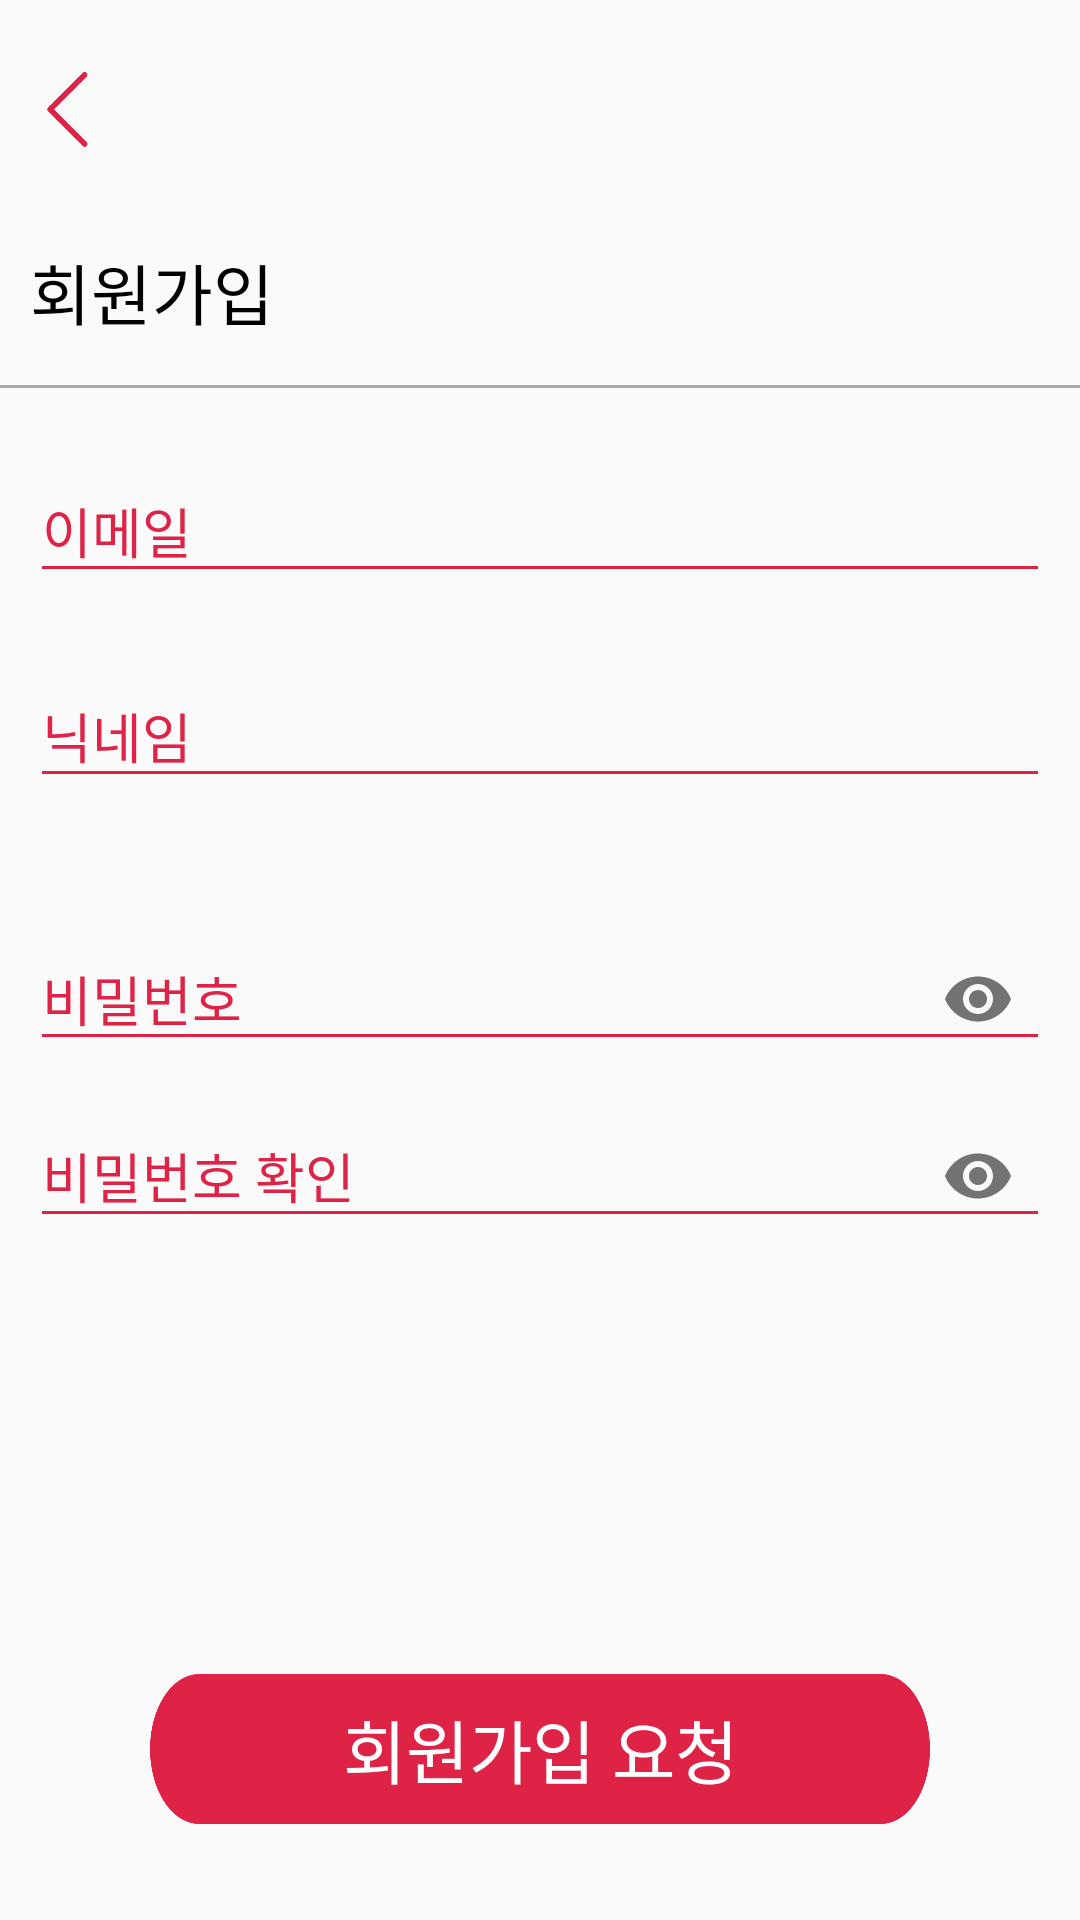

Reconstruct the res/layout file that produces this screen, plus the resources it refers to.
<!-- AndroidManifest.xml: application theme AppTheme -->
<!-- res/layout/activity_sign_up.xml -->
<?xml version="1.0" encoding="utf-8"?>
<androidx.constraintlayout.widget.ConstraintLayout xmlns:android="http://schemas.android.com/apk/res/android"
    xmlns:app="http://schemas.android.com/apk/res-auto"
    xmlns:tools="http://schemas.android.com/tools"
    android:layout_width="match_parent"
    android:layout_height="match_parent"
    tools:context=".view.account.SignUpActivity">


    <ImageView
        android:id="@+id/su_img_back"
        android:layout_width="25dp"
        android:layout_height="25dp"
        android:layout_marginStart="10dp"
        android:layout_marginTop="24dp"
        app:layout_constraintStart_toStartOf="parent"
        app:layout_constraintTop_toTopOf="parent"
        app:srcCompat="@drawable/back" />

    <TextView
        android:id="@+id/su_tv_sign_up"
        android:layout_width="wrap_content"
        android:layout_height="wrap_content"
        android:layout_marginStart="10dp"
        android:layout_marginTop="32dp"
        android:text="@string/su_tv_sign_up"
        android:textColor="#000000"
        android:textSize="22sp"
        app:layout_constraintStart_toStartOf="parent"
        app:layout_constraintTop_toBottomOf="@+id/su_img_back" />

    <View
        android:id="@+id/view"
        android:layout_width="match_parent"
        android:layout_height="1dp"
        android:layout_marginTop="15dp"
        android:background="@android:color/darker_gray"
        app:layout_constraintEnd_toEndOf="parent"
        app:layout_constraintStart_toStartOf="parent"
        app:layout_constraintTop_toBottomOf="@+id/su_tv_sign_up" />

    <com.google.android.material.textfield.TextInputLayout
        android:id="@+id/fp_edtl_email"
        android:layout_width="0dp"
        android:layout_height="wrap_content"
        android:layout_marginStart="10dp"
        android:layout_marginTop="16dp"
        android:layout_marginEnd="10dp"
        android:backgroundTint="@color/kinditMainColor1"
        android:ems="10"
        android:hint="@string/su_edt_email"
        android:textColorHint="@color/kinditMainColor1"
        app:helperTextTextColor="@color/kinditMainColor1"
        app:layout_constraintEnd_toEndOf="parent"
        app:layout_constraintStart_toStartOf="parent"
        app:layout_constraintTop_toBottomOf="@+id/view"
        tools:ignore="TextFields">

        <com.google.android.material.textfield.TextInputEditText
            android:id="@+id/fp_edt_email"
            android:layout_width="match_parent"
            android:layout_height="wrap_content"
            android:backgroundTint="@color/kinditMainColor1"
            android:inputType="text"
            android:maxLines="1" />

    </com.google.android.material.textfield.TextInputLayout>

    <com.google.android.material.textfield.TextInputLayout
        android:id="@+id/su_edtl_nickname"
        android:layout_width="0dp"
        android:layout_height="wrap_content"
        android:layout_marginStart="10dp"
        android:layout_marginTop="16dp"
        android:layout_marginEnd="10dp"
        android:backgroundTint="@color/kinditMainColor1"
        android:textColorHint="@color/kinditMainColor1"
        app:helperTextTextColor="@color/kinditMainColor1"
        android:ems="10"
        android:hint="@string/su_edt_nickname"
        app:layout_constraintEnd_toEndOf="parent"
        app:layout_constraintHorizontal_bias="1.0"
        app:layout_constraintStart_toStartOf="parent"
        app:layout_constraintTop_toBottomOf="@+id/fp_edtl_email">

        <com.google.android.material.textfield.TextInputEditText
            android:id="@+id/su_edt_nickname"
            android:layout_width="match_parent"
            android:layout_height="wrap_content"
            android:backgroundTint="@color/kinditMainColor1"
            android:inputType="text"
            android:maxLines="1" />
        </com.google.android.material.textfield.TextInputLayout>

    <com.google.android.material.textfield.TextInputLayout
        android:id="@+id/su_edtl_pass1"
        android:layout_width="match_parent"
        android:layout_height="wrap_content"
        android:layout_marginStart="10dp"
        android:layout_marginEnd="10dp"
        android:layout_marginTop="32dp"
        android:text="@string/su_tv_pass1"
        android:textSize="12sp"
        android:backgroundTint="@color/kinditMainColor1"
        android:textColorHint="@color/kinditMainColor1"
        app:helperTextTextColor="@color/kinditMainColor1"
        android:ems="10"
        android:hint="@string/su_tv_pass1"
        app:layout_constraintStart_toStartOf="parent"
        app:layout_constraintTop_toBottomOf="@+id/su_edtl_nickname"
        app:endIconMode="password_toggle">

        <com.google.android.material.textfield.TextInputEditText
            android:id="@+id/su_edt_pass1"
            android:layout_width="match_parent"
            android:layout_height="wrap_content"
            android:backgroundTint="@color/kinditMainColor1"
            android:inputType="textPassword"
            android:maxLines="1" />
    </com.google.android.material.textfield.TextInputLayout>


    <com.google.android.material.textfield.TextInputLayout
        android:id="@+id/su_edtl_pass2"
        android:layout_width="match_parent"
        android:layout_height="wrap_content"
        android:layout_marginStart="10dp"
        android:layout_marginEnd="10dp"
        android:backgroundTint="@color/kinditMainColor1"
        android:ems="10"
        android:hint="@string/su_tv_pass2"
        android:text="@string/su_tv_pass2"
        android:textColorHint="@color/kinditMainColor1"
        android:textSize="12sp"
        app:endIconMode="password_toggle"
        app:helperTextTextColor="@color/kinditMainColor1"
        app:layout_constraintEnd_toEndOf="parent"
        app:layout_constraintStart_toStartOf="parent"
        app:layout_constraintTop_toBottomOf="@+id/su_edtl_pass1">

        <com.google.android.material.textfield.TextInputEditText
            android:id="@+id/su_edt_pass2"
            android:layout_width="match_parent"
            android:layout_height="wrap_content"
            android:backgroundTint="@color/kinditMainColor1"
            android:inputType="textPassword"
            android:maxLines="1" />
    </com.google.android.material.textfield.TextInputLayout>

    <Button
        android:id="@+id/su_btn_req_sign"
        android:layout_width="0dp"
        android:layout_height="50dp"
        android:layout_marginStart="50dp"
        android:layout_marginEnd="50dp"
        android:layout_marginBottom="32dp"
        android:background="@drawable/login_button"
        android:text="@string/su_btn_req_sign"
        android:textColor="#FFFFFF"
        android:textSize="23sp"
        app:layout_constraintBottom_toBottomOf="parent"
        app:layout_constraintEnd_toEndOf="parent"
        app:layout_constraintStart_toStartOf="parent" />

</androidx.constraintlayout.widget.ConstraintLayout>
<!-- resources referenced by this layout -->
<resources>
  <color name="kinditMainColor1">#DE2347</color>
  <!-- drawable back: png bitmap (drawable-hdpi, 1415 bytes) -->
  <!-- drawable login_button: png bitmap (drawable-hdpi, 10095 bytes) -->
  <string name="su_btn_req_sign">회원가입 요청</string>
  <string name="su_edt_email">이메일</string>
  <string name="su_edt_nickname">닉네임</string>
  <string name="su_tv_pass1">비밀번호</string>
  <string name="su_tv_pass2">비밀번호 확인</string>
  <string name="su_tv_sign_up">회원가입</string>
  <style name="AppTheme" parent="Theme.AppCompat.Light.NoActionBar">
          
          <item name="colorPrimary">@color/colorPrimary</item>
          <item name="colorPrimaryDark">@color/colorPrimaryDark</item>
          <item name="colorAccent">@color/colorAccent</item>
          <item name="android:statusBarColor">@android:color/darker_gray</item>
      </style>
  <color name="colorPrimary">#6200EE</color>
  <color name="colorPrimaryDark">#3700B3</color>
  <color name="colorAccent">#03DAC5</color>
</resources>
